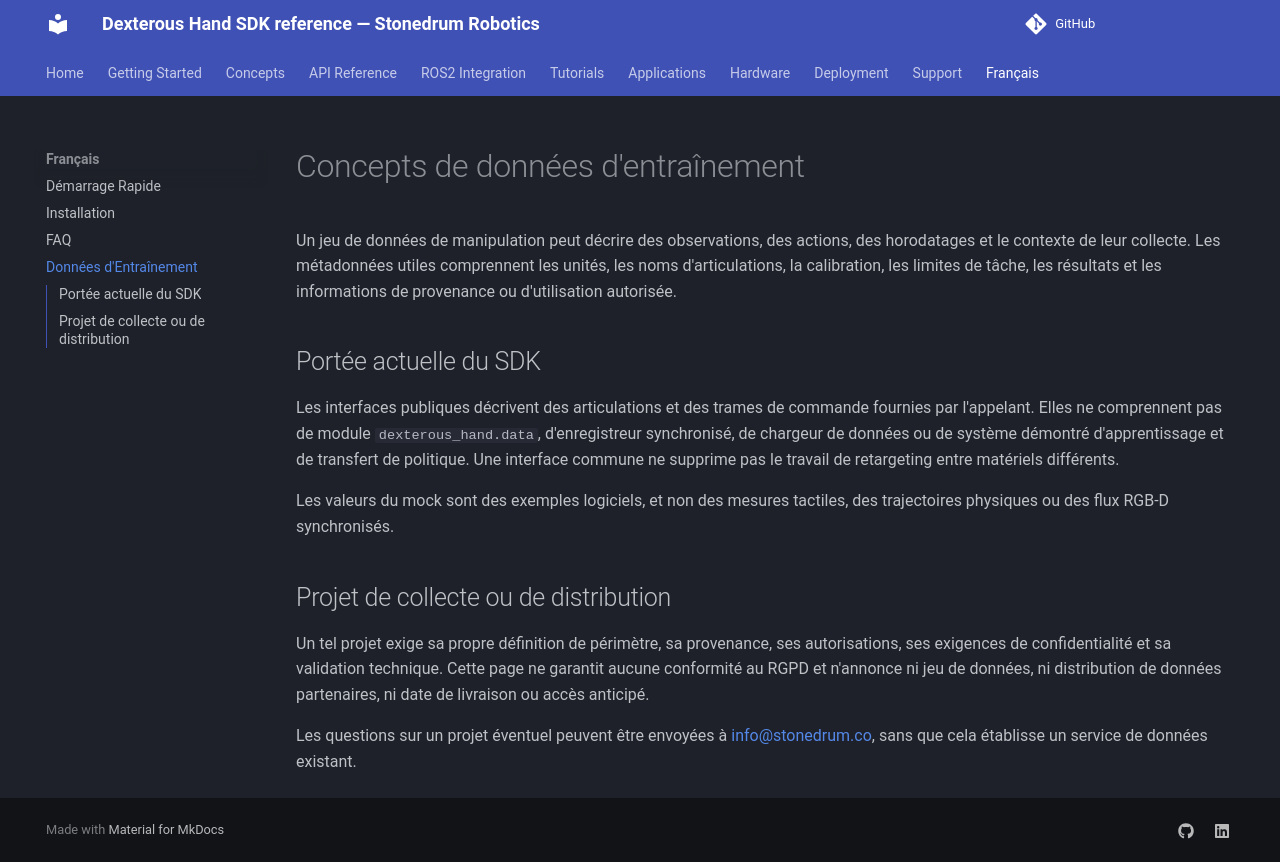

repository: stonedrum-robotics/docs · page: fr/donnees-entrainement/index.html · generator: mkdocs

# Concepts de données d'entraînement

Un jeu de données de manipulation peut décrire des observations, des actions, des horodatages et le contexte de leur collecte. Les métadonnées utiles comprennent les unités, les noms d'articulations, la calibration, les limites de tâche, les résultats et les informations de provenance ou d'utilisation autorisée.

## Portée actuelle du SDK

Les interfaces publiques décrivent des articulations et des trames de commande fournies par l'appelant. Elles ne comprennent pas de module `dexterous_hand.data`, d'enregistreur synchronisé, de chargeur de données ou de système démontré d'apprentissage et de transfert de politique. Une interface commune ne supprime pas le travail de retargeting entre matériels différents.

Les valeurs du mock sont des exemples logiciels, et non des mesures tactiles, des trajectoires physiques ou des flux RGB-D synchronisés.

## Projet de collecte ou de distribution

Un tel projet exige sa propre définition de périmètre, sa provenance, ses autorisations, ses exigences de confidentialité et sa validation technique. Cette page ne garantit aucune conformité au RGPD et n'annonce ni jeu de données, ni distribution de données partenaires, ni date de livraison ou accès anticipé.

Les questions sur un projet éventuel peuvent être envoyées à [info@stonedrum.co](mailto:info@stonedrum.co), sans que cela établisse un service de données existant.
